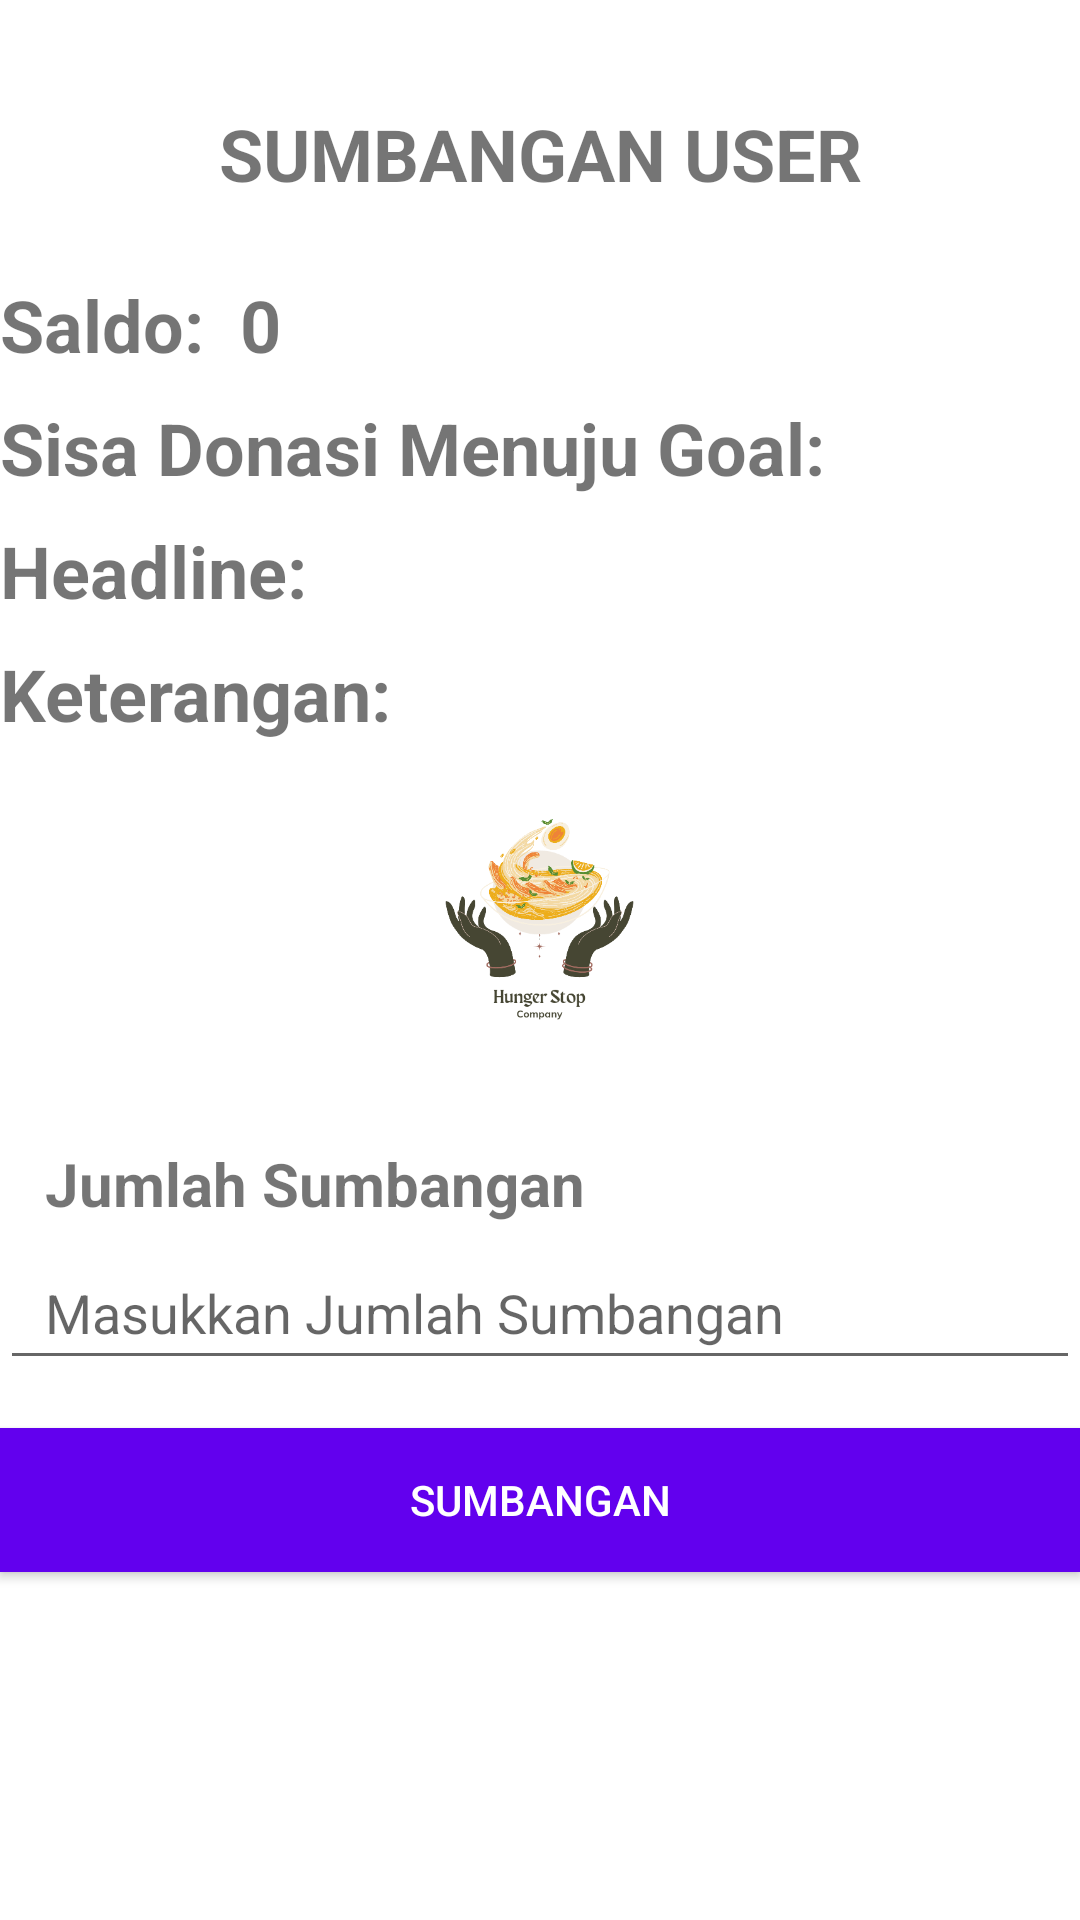

Here is an Android app screen rendered from its layout file. Give the layout XML and the strings, colors and styles it references.
<!-- AndroidManifest.xml: application theme Theme.Proyek -->
<!-- res/layout/fragment_sumbang_user.xml -->
<?xml version="1.0" encoding="utf-8"?>
<LinearLayout xmlns:android="http://schemas.android.com/apk/res/android"
    xmlns:app="http://schemas.android.com/apk/res-auto"
    xmlns:tools="http://schemas.android.com/tools"
    android:layout_width="match_parent"
    android:layout_height="match_parent"
    android:orientation="vertical"
    android:paddingTop="20dp"
    tools:context=".Fragment_TopUpUser">

    <TextView
        android:id="@+id/textView8"
        android:layout_width="match_parent"
        android:layout_height="72dp"
        android:paddingTop="15dp"
        android:text="SUMBANGAN USER"
        android:textAlignment="center"
        android:textSize="24sp"
        android:textStyle="bold" />

    <TextView
        android:id="@+id/txtSaldoUserSumbang"
        android:layout_width="match_parent"
        android:layout_height="41dp"
        android:text="Saldo:  0"
        android:textSize="24sp"
        android:textStyle="bold" />

    <TextView
        android:id="@+id/txtSisaDonasi"
        android:layout_width="match_parent"
        android:layout_height="41dp"
        android:text="Sisa Donasi Menuju Goal: "
        android:textSize="24sp"
        android:textStyle="bold" />

    <TextView
        android:id="@+id/txtHeadlineBeritaSumbang"
        android:layout_width="match_parent"
        android:layout_height="41dp"
        android:text="Headline:  "
        android:textSize="24sp"
        android:textStyle="bold" />

    <TextView
        android:id="@+id/txtKeteranganBeritaSumbang"
        android:layout_width="match_parent"
        android:layout_height="41dp"
        android:text="Keterangan:"
        android:textSize="24sp"
        android:textStyle="bold" />

    <androidx.appcompat.widget.AppCompatImageView
        android:id="@+id/appCompatImageView3"
        android:layout_width="241dp"
        android:layout_height="105dp"
        android:layout_gravity="center"
        app:srcCompat="@drawable/fotologoproyekdone" />

    <TextView
        android:id="@+id/textView9"
        android:layout_width="match_parent"
        android:layout_height="51dp"
        android:paddingLeft="15dp"
        android:paddingTop="20dp"
        android:text="Jumlah Sumbangan"
        android:textSize="20sp"
        android:textStyle="bold" />

    <EditText
        android:id="@+id/txtJumlahSumbangan"
        android:layout_width="match_parent"
        android:layout_height="wrap_content"
        android:ems="10"
        android:hint="Masukkan Jumlah Sumbangan"
        android:inputType="number|textPersonName"
        android:minHeight="48dp"
        android:paddingLeft="15dp"
        android:paddingTop="10dp" />

    <androidx.appcompat.widget.AppCompatButton
        android:id="@+id/btnSumbanganUser"
        android:layout_width="match_parent"
        android:layout_height="wrap_content"
        android:layout_marginTop="16dp"
        android:background="@color/purple_500"
        android:text="Sumbangan"
        android:textColor="@color/white" />
</LinearLayout>
<!-- resources referenced by this layout -->
<resources>
  <!-- drawable fotologoproyekdone: png bitmap (drawable-hdpi, 59656 bytes) -->
  <style name="Theme.Proyek" parent="Theme.MaterialComponents.DayNight.DarkActionBar">
          
          <item name="colorPrimary">@color/purple_500</item>
          <item name="colorPrimaryVariant">@color/purple_700</item>
          <item name="colorOnPrimary">@color/white</item>
          
          <item name="colorSecondary">@color/teal_200</item>
          <item name="colorSecondaryVariant">@color/teal_700</item>
          <item name="colorOnSecondary">@color/black</item>
          
          <item name="android:statusBarColor" tools:targetApi="l">?attr/colorPrimaryVariant</item>
          
      </style>
  <!-- not gathered from this repository: default colours our renderer supplied (Android Studio template values) -->
  <color name="purple_500">#FF6200EE</color>
  <color name="purple_700">#FF3700B3</color>
  <color name="teal_200">#FF03DAC5</color>
  <color name="teal_700">#FF018786</color>
  <color name="black">#FF000000</color>
  <color name="white">#FFFFFFFF</color>
</resources>
